Run: headless pygame with SDL's dummy video driver; simulated clock (each Clock.tick advances the game by its frame time, no real sleeping); random seed 0; keys injected as events and as key.get_pressed() state; mouse plan: one left click at the window centre at the start of phase 2, then a move to the lower-right quarter at the start of phase 3.
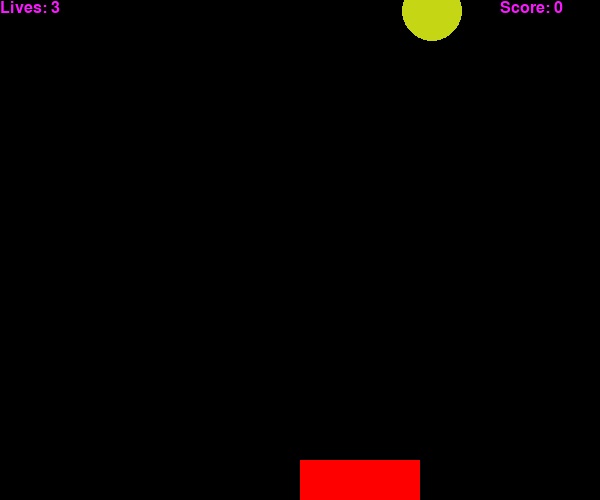
Frame 1 of 4 · flips 1–60 · no input
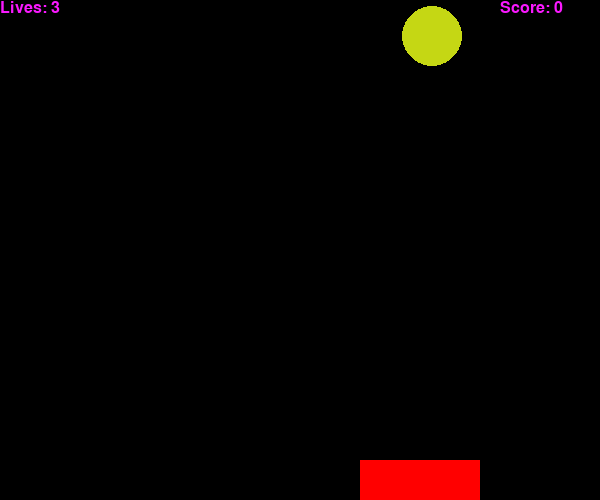
Frame 2 of 4 · flips 61–180 · clicked the window centre · tapped SPACE, RETURN · held RIGHT (→), D
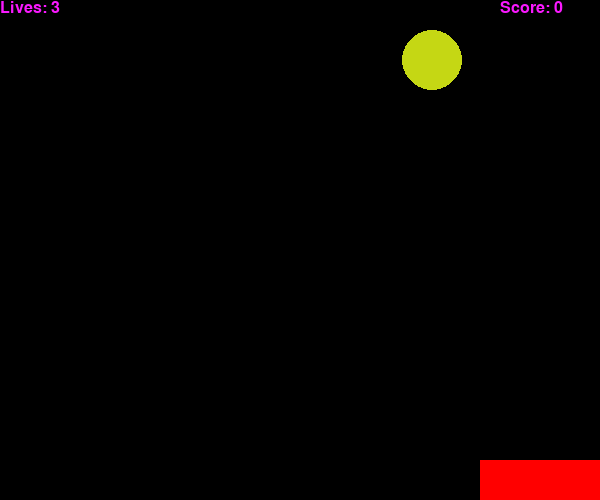
Frame 3 of 4 · flips 181–300 · moved the mouse to the lower-right quarter · held DOWN (↓), S
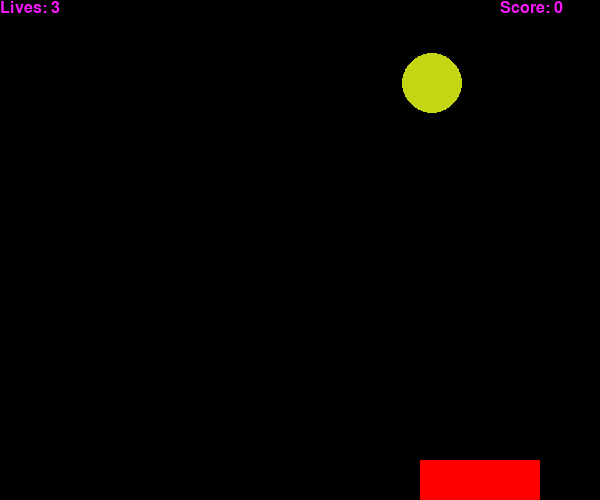
Frame 4 of 4 · flips 301–420 · held LEFT (←), A, UP (↑), W

The pygame program that drew these frames:

import sys
import pygame
import random
import time


def print_text(scr, font, x, y, text, color=(250, 25, 255)):
    """
    屏幕上显示一些内容
    :param scr: 显示的地方
    :param font: 字体
    :param x: 位置坐标x
    :param y: 位置坐标y
    :param text: 文本内容
    :param color: 颜色
    """
    imgText = font.render(text, True, color)
    scr.blit(imgText, (x, y))


def playGame(scr, lives, score):
    """
    游戏函数
    :param scr: 载体
    :param lives: 生命数
    :param score: 分数
    :return: 返回当前生命值和分数
    """
    font1 = pygame.font.Font(None, 24)  # 显示的字体
    rect_x, rect_y, rect_w, rect_h = 300, 460, 120, 40  # 接球板的大小和位置
    ball_x, ball_y = random.randint(0, 500), 0  # 球的初始位置
    vel_y = 0.1  # 球下落的速度
    white = 255, 255, 255
    black = 0, 0, 0
    # 给球设定随机的颜色
    r = random.randint(0, 255)
    g = random.randint(0, 255)
    b = random.randint(0, 255)
    while lives > 0:
        for event in pygame.event.get():
            if event.type == pygame.QUIT:
                pygame.quit()
                sys.exit()
            elif event.type == pygame.MOUSEMOTION:
                rect_x, _ = event.pos
                if rect_x < 0:
                    rect_x = 0
                elif rect_x > 600 - rect_w:
                    rect_x = 600 - rect_w

        # 加上键盘的控制
        keys = pygame.key.get_pressed()
        if keys[pygame.K_ESCAPE]:
            pygame.quit()
            sys.exit()
        elif keys[pygame.K_RIGHT]:
            rect_x += 0.5
        elif keys[pygame.K_LEFT]:
            rect_x -= 0.5

        ball_y += vel_y
        if ball_y > 500:
            # 没接住
            lives -= 1
            ball_x = random.randint(0, 500)
            ball_y = 0
            r = random.randint(0, 255)
            g = random.randint(0, 255)
            b = random.randint(0, 255)
            vel_y = vel_y - score / 50  # 没接住时速度缓冲一下
            scr = pygame.display.set_mode((700, 600))
            time.sleep(0.1)

        elif (rect_y - ball_y) < 30 and rect_x < ball_x < (rect_x + rect_w):
            # 接住了
            score += 1
            vel_y = 0.1 + score / 50
            ball_x = random.randint(0, 500)
            ball_y = 0
            r = random.randint(0, 255)
            g = random.randint(0, 255)
            b = random.randint(0, 255)
        else:
            ball_y += vel_y
        scr = pygame.display.set_mode((600, 500))
        scr.fill(black)
        pygame.draw.rect(scr, (255, 0, 0), (rect_x, rect_y, rect_w, rect_h), 0)
        pygame.draw.circle(scr, [r, g, b], (int(ball_x), int(ball_y)), 30, 0)
        print_text(scr, font1, 0, 0, "Lives: " + str(lives))
        print_text(scr, font1, 500, 0, "Score: " + str(score))
        pygame.display.update()
    return lives, score


pygame.init()
screen = pygame.display.set_mode((600, 500))
pygame.display.set_caption("Drop Ball")
font1 = pygame.font.Font(None, 24)
lives, score = 3, 0
while True:
    lives, score = playGame(screen, lives, score)
    for e in pygame.event.get():
        if e.type == pygame.MOUSEBUTTONUP:
            lives = 3
            score = 0
        elif e.type == pygame.QUIT:
            pygame.quit()
            sys.exit()
    screen.fill([255, 255, 0])
    print_text(screen, font1, 250, 250, 'GAME OVER!')
    print_text(screen, font1, 240, 270, 'Score:{} <Replay>'.format(str(score)))
    pygame.display.update()
